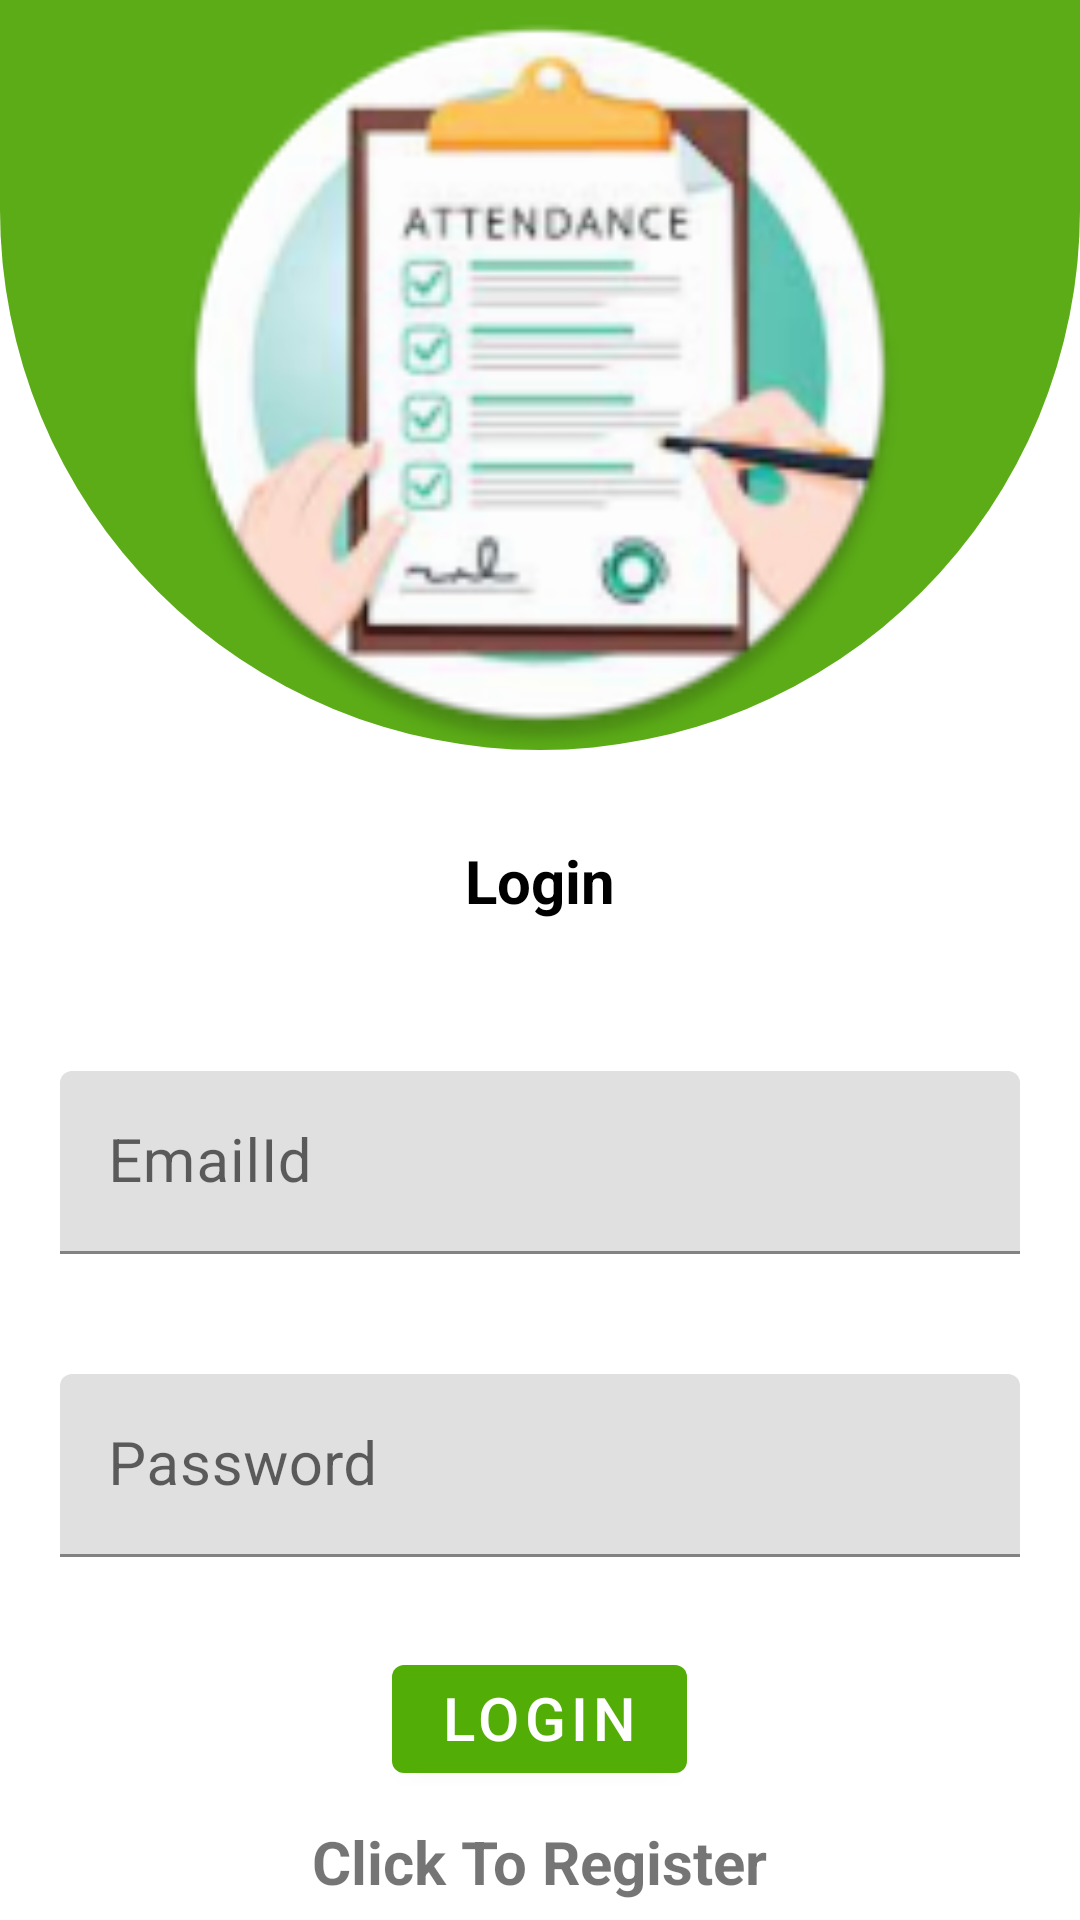

Layout XML and referenced resources for this Android screen:
<!-- AndroidManifest.xml: application theme Theme.Hemanth2 -->
<!-- res/layout/activity_teacher_login.xml -->
<?xml version="1.0" encoding="utf-8"?>
<androidx.constraintlayout.widget.ConstraintLayout xmlns:android="http://schemas.android.com/apk/res/android"
    xmlns:app="http://schemas.android.com/apk/res-auto"
    xmlns:tools="http://schemas.android.com/tools"
    android:layout_width="match_parent"
    android:layout_height="match_parent"
    tools:context=".TeacherLogin">

    <ImageView
        android:id="@+id/imageView2"
        android:layout_width="match_parent"
        android:layout_height="250dp"
        android:background="@drawable/background"
        app:layout_constraintEnd_toEndOf="parent"
        app:layout_constraintStart_toStartOf="parent" />

    <LinearLayout
        android:layout_width="match_parent"
        android:layout_height="match_parent"
        android:orientation="vertical">

    <LinearLayout
        android:layout_width="match_parent"
        android:layout_height="match_parent"
        android:orientation="vertical">

        <ImageView
            android:layout_width="match_parent"
            android:layout_height="250dp"
            android:src="@mipmap/ic_channel"/>

    <TextView
        android:layout_width="match_parent"
        android:layout_height="wrap_content"
        android:text="@string/login"
        android:textStyle="bold"
        android:textSize="20sp"
        android:gravity="center"
        android:textColor="@color/black"
        android:backgroundTintMode="add"
        android:layout_margin="30sp"/>
    <com.google.android.material.textfield.TextInputLayout
        android:layout_width="match_parent"
        android:layout_height="wrap_content">


        <com.google.android.material.textfield.TextInputEditText
            android:id="@+id/email"
            android:layout_width="match_parent"
            android:layout_height="wrap_content"
            android:layout_margin="20dp"
            android:hint="@string/email"
            android:textSize="20sp" />
    </com.google.android.material.textfield.TextInputLayout>

    <com.google.android.material.textfield.TextInputLayout
        android:layout_width="match_parent"
        android:layout_height="wrap_content">
        <com.google.android.material.textfield.TextInputEditText
            android:layout_width="match_parent"
            android:layout_height="wrap_content"
            android:inputType="textPassword"
            android:hint="@string/password"
            android:textSize="20sp"
            android:layout_margin="20dp"
            android:id="@+id/password"/>
    </com.google.android.material.textfield.TextInputLayout>
    <ProgressBar
        android:layout_width="wrap_content"
        android:layout_height="wrap_content"
        android:visibility="gone"
        android:layout_gravity="center_horizontal"
        android:id="@+id/progressBar"
        />
    <Button
        android:layout_width="wrap_content"
        android:layout_height="wrap_content"
        android:text="@string/login"
        android:id="@+id/Login"
        android:textSize="20dp"
        android:layout_margin="10dp"
        android:gravity="center_horizontal"
        android:layout_gravity="center_horizontal"
        android:textColor="@color/white"
        />
    <TextView
        android:layout_width="wrap_content"
        android:layout_height="wrap_content"
        android:text="@string/click_to_register"
        android:id="@+id/RegisterNow"
        android:layout_gravity="center_horizontal"
        android:textSize="20dp"
        android:textStyle="bold"/>
    </LinearLayout>
    </LinearLayout>
</androidx.constraintlayout.widget.ConstraintLayout>
<!-- resources referenced by this layout -->
<resources>
  <color name="black">#FF000000</color>
  <color name="white">#FFFFFFFF</color>
  <!-- drawable background (drawable) -->
  <?xml version="1.0" encoding="utf-8"?>
  <shape xmlns:android="http://schemas.android.com/apk/res/android"
      android:shape="rectangle">
          <solid android:color="@color/colorAccent"></solid>
          <corners android:bottomLeftRadius="255dp"
              android:bottomRightRadius="255dp"/>
  </shape>
  <!-- mipmap ic_channel: png bitmap (mipmap-hdpi, 9777 bytes) -->
  <string name="click_to_register">Click To Register</string>
  <string name="email">EmailId</string>
  <string name="login">Login</string>
  <string name="password">Password</string>
  <style name="Theme.Hemanth2" parent="Theme.MaterialComponents.DayNight.NoActionBar">
          
          <item name="colorPrimary">#52AE06</item>
          <item name="colorPrimaryVariant">#448E06</item>
          <item name="colorOnPrimary">#65BD1B</item>
          
          <item name="colorSecondary">#61BF12</item>
          <item name="colorSecondaryVariant">#558B2F</item>
          <item name="colorOnSecondary">@color/white</item>
          
          <item name="android:statusBarColor">?attr/colorPrimaryVariant</item>
          
      </style>
  <color name="colorAccent">#5BAC17</color>
</resources>
